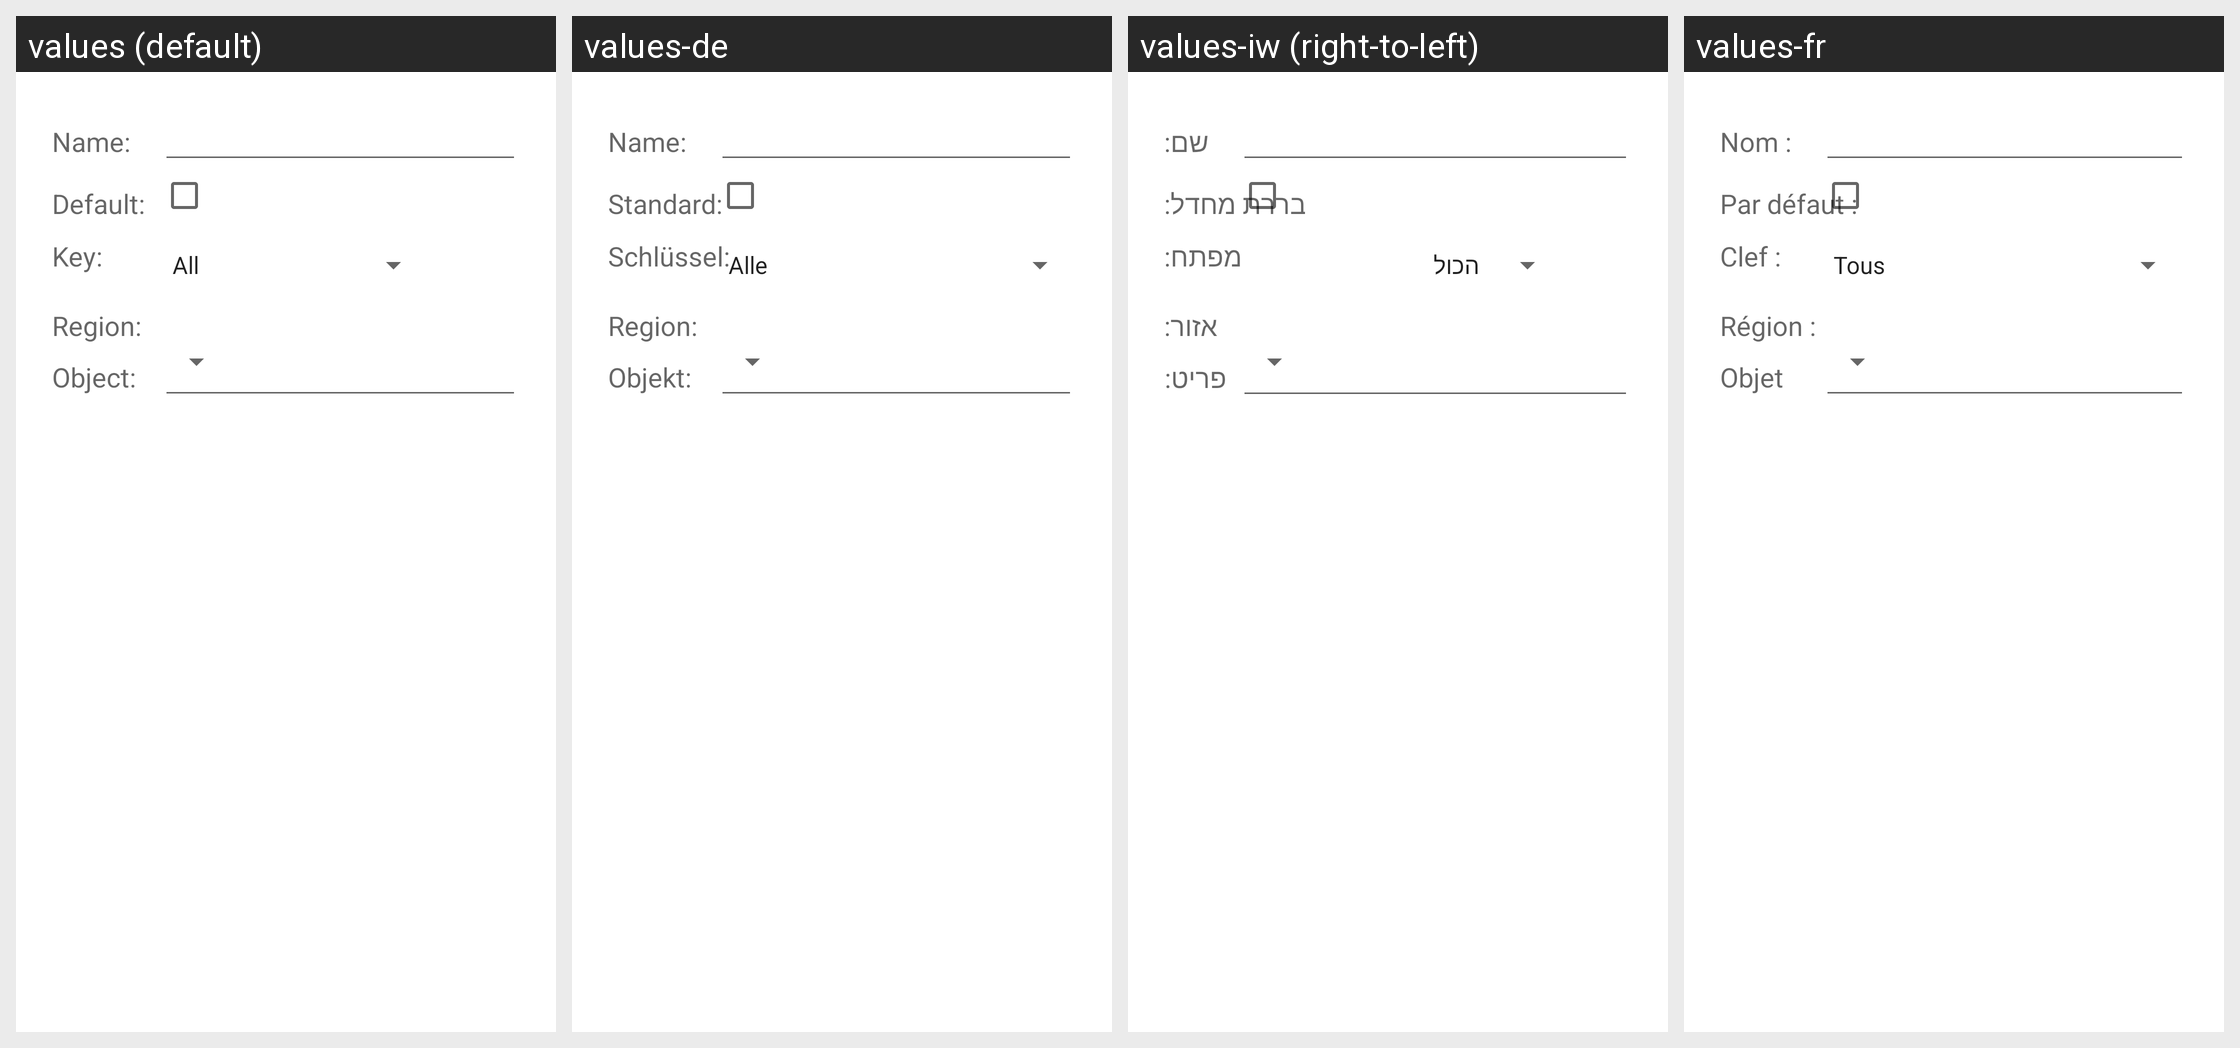

Here is an Android app screen in its default locale and in the app's own translations. Write out the translated-string differences for the strings that appear on this screen.
Android screen res/layout/template_item.xml rendered under 4 locales, left to right: values (default), values-de, values-iw (right-to-left), values-fr. Device: Nexus 5 (rendered at 1080×1920; each locale shown at half size, 540×960, under a caption strip naming it); theme Theme.MaterialComponents.DayNight.NoActionBar.
Other locales in the repository, not shown: values-br, values-ca, values-cs-rCZ, values-da, values-el, values-es, values-eu, values-fa, values-fi, values-gl, values-hr, values-hu, values-is, values-it, values-ja, values-kn, values-ko, values-nb, values-nl, values-no, values-pl, values-pt, values-pt-rBR, values-ro, values-ru, values-sk, values-sv, values-tr, values-uk, values-vi, values-zh-rTW.
Strings drawn on this screen, with the default value and each locale's value (text and hints the layout hard-codes, and strings that could not be matched under every locale, appear in the picture but are not listed):

name_legend
  values: Name:
  values-de: Name:
  values-iw: שם:
  values-fr: Nom :

default_legend
  values: Default:
  values-de: Standard:
  values-iw: בררת מחדל:
  values-fr: Par défaut :

key_legend
  values: Key:
  values-de: Schlüssel:
  values-iw: מפתח:
  values-fr: Clef :

spd_ohf_region_legend
  values: Region:
  values-de: Region:
  values-iw: אזור:
  values-fr: Région :

spd_ohf_object_legend
  values: Object:
  values-de: Objekt:
  values-iw: פריט:
  values-fr: Objet
